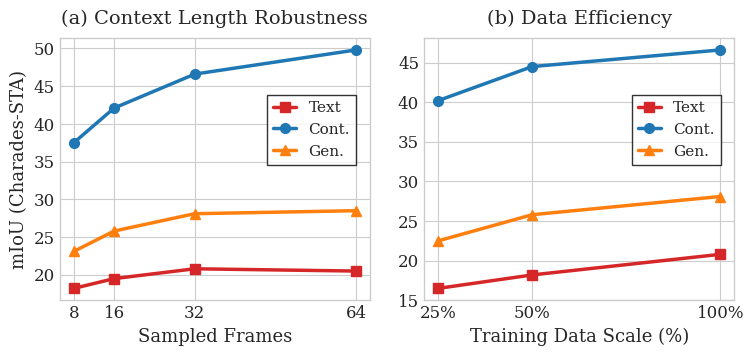

This chart was generated by the following Python code:
import matplotlib.pyplot as plt
import numpy as np

# 设置学术论文极简风格
plt.style.use('seaborn-v0_8-whitegrid')
plt.rcParams['font.family'] = 'serif'
plt.rcParams['font.serif'] = ['Times New Roman'] + plt.rcParams['font.serif']

# ================= 调大全局字体 =================
plt.rcParams['axes.labelsize'] = 13
plt.rcParams['xtick.labelsize'] = 12
plt.rcParams['ytick.labelsize'] = 12
plt.rcParams['legend.fontsize'] = 11
plt.rcParams['axes.titlesize'] = 14

# ================= 数据准备 =================
frames = [8, 16, 32, 64]
data_scales = [25, 50, 100]

# (a) Frame Count 数据 (锚点保持与 Table 中 SmolVLM2-2.2B 一致)
miou_f_text = [18.2, 19.5, 20.8, 20.5]
miou_f_cont = [37.5, 42.1, 46.6, 49.8]
miou_f_gen  = [23.1, 25.8, 28.1, 28.5]

# (b) Data Scale 数据
miou_d_text = [16.5, 18.2, 20.8]
miou_d_cont = [40.2, 44.5, 46.6]
miou_d_gen  = [22.5, 25.8, 28.1]

# ================= 开始绘图 =================
# 放大画布以容纳大字体
fig, (ax1, ax2) = plt.subplots(1, 2, figsize=(7.5, 3.5))
colors = ['#d62728', '#1f77b4', '#ff7f0e']
markers = ['s', 'o', '^']

# ------ 子图 (a): Context Length Robustness ------
ax1.plot(frames, miou_f_text, marker=markers[0], color=colors[0], linewidth=2.5, markersize=7, label='Text')
ax1.plot(frames, miou_f_cont, marker=markers[1], color=colors[1], linewidth=2.5, markersize=7, label='Cont.')
ax1.plot(frames, miou_f_gen,  marker=markers[2], color=colors[2], linewidth=2.5, markersize=7, label='Gen.')

ax1.set_xlabel('Sampled Frames')
ax1.set_ylabel('mIoU (Charades-STA)')
ax1.set_title('(a) Context Length Robustness', pad=10)
ax1.set_xticks(frames)
ax1.legend(loc='center right', bbox_to_anchor=(0.98, 0.65), frameon=True, fancybox=False, edgecolor='black', handlelength=1.5)

# ------ 子图 (b): Data Scale ------
ax2.plot(data_scales, miou_d_text, marker=markers[0], color=colors[0], linewidth=2.5, markersize=7, label='Text')
ax2.plot(data_scales, miou_d_cont, marker=markers[1], color=colors[1], linewidth=2.5, markersize=7, label='Cont.')
ax2.plot(data_scales, miou_d_gen,  marker=markers[2], color=colors[2], linewidth=2.5, markersize=7, label='Gen.')

ax2.set_xlabel('Training Data Scale (%)')
ax2.set_title('(b) Data Efficiency', pad=10)
ax2.set_xticks(data_scales)
ax2.set_xticklabels(['25%', '50%', '100%'])
ax2.legend(loc='center right', bbox_to_anchor=(0.98, 0.65), frameon=True, fancybox=False, edgecolor='black', handlelength=1.5)

# 调整布局
plt.tight_layout(pad=0.5, w_pad=2.0)
plt.savefig('ablation_curves_8_64.pdf', format='pdf', bbox_inches='tight', dpi=300)
print("ablation_curves_8_64.pdf (大字体更新版) 已生成！")
